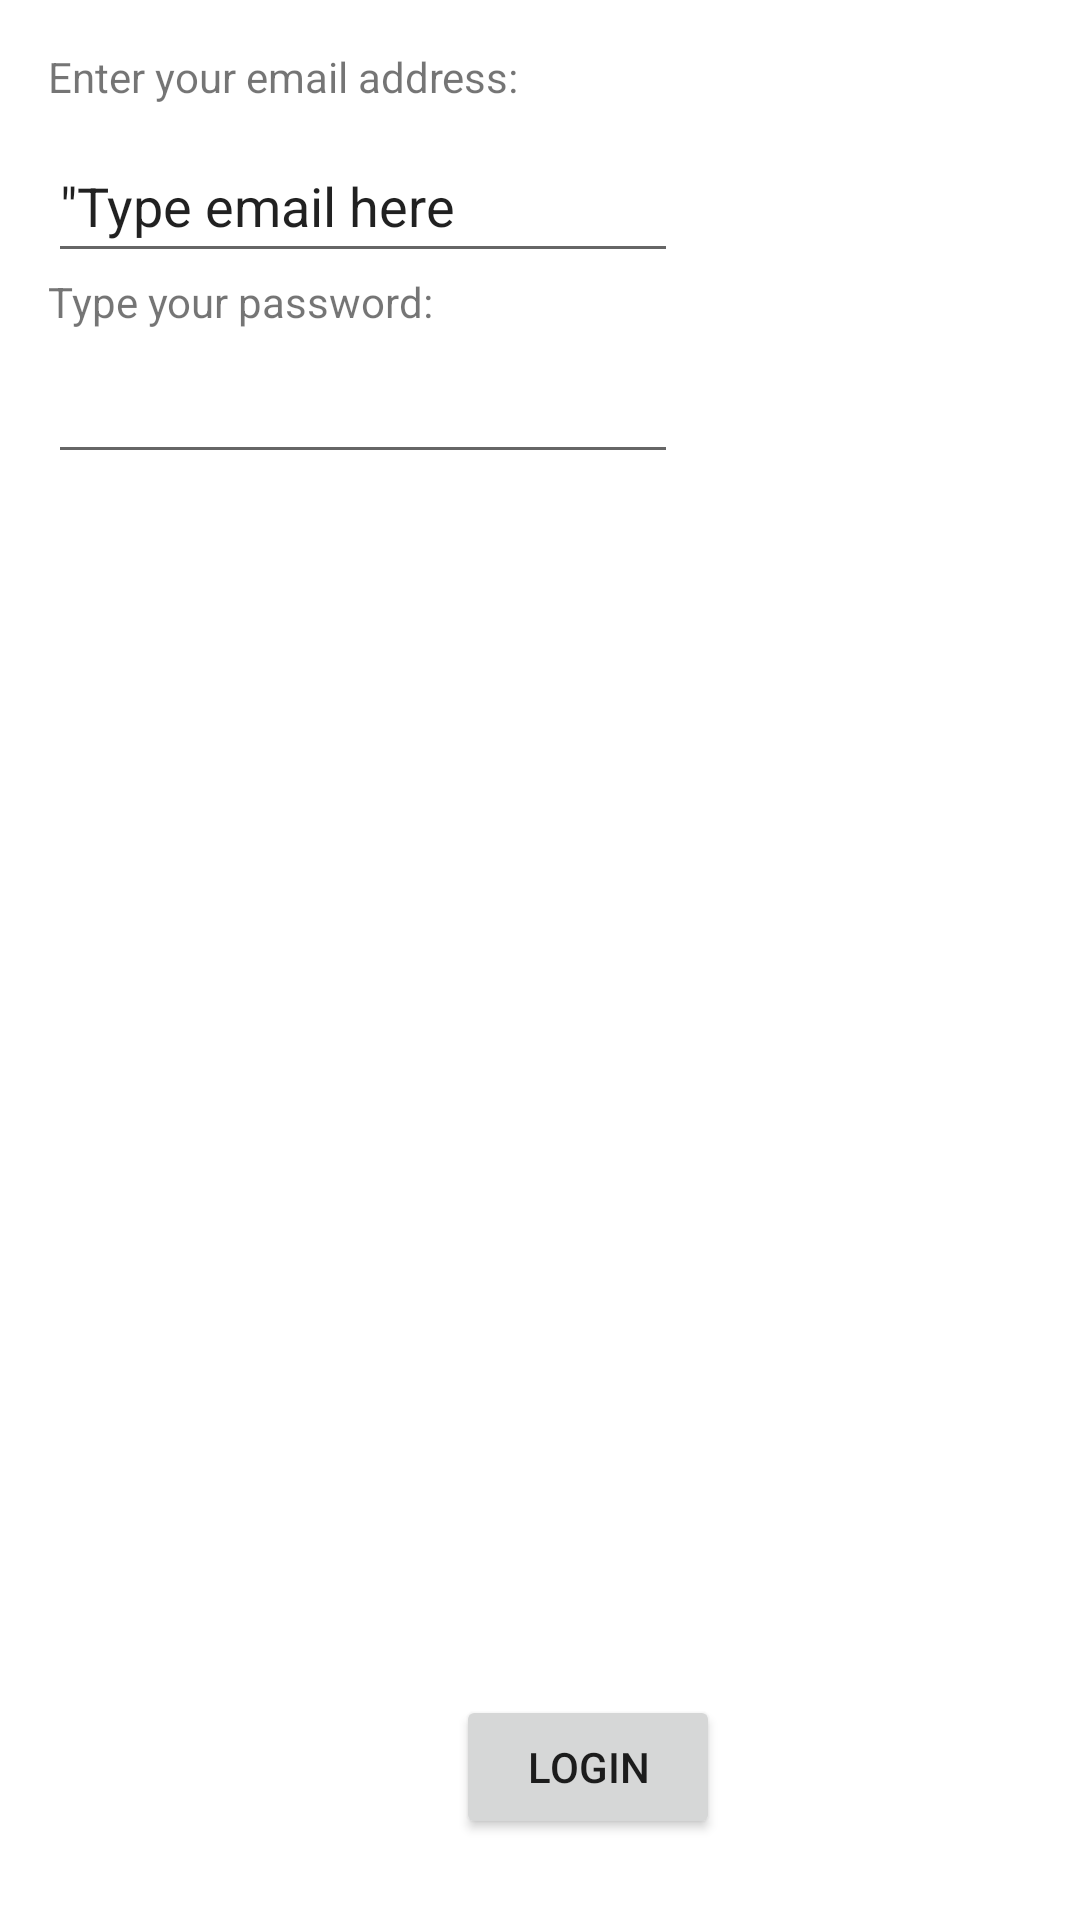

Layout XML and referenced resources for this Android screen:
<!-- AndroidManifest.xml: application theme Theme.ApplicationDesignLab4 -->
<!-- res/layout/activity_main.xml -->
<?xml version="1.0" encoding="utf-8"?>
<androidx.constraintlayout.widget.ConstraintLayout
        xmlns:android="http://schemas.android.com/apk/res/android"
        xmlns:tools="http://schemas.android.com/tools"
        xmlns:app="http://schemas.android.com/apk/res-auto"
        android:layout_width="match_parent"
        android:layout_height="match_parent"
        tools:context=".MainActivity">
    <TextView
            android:text="Enter your email address:"
            android:layout_width="wrap_content"
            android:layout_height="wrap_content" app:layout_constraintTop_toTopOf="parent"
            app:layout_constraintStart_toStartOf="parent" android:layout_marginTop="16dp"
            android:layout_marginStart="16dp" android:id="@+id/textView"/>
    <EditText
            android:layout_width="wrap_content"
            android:layout_height="wrap_content"
            android:inputType="text"
            android:text="&quot;Type email here"
            android:ems="10"
            android:id="@+id/editTextText"
            app:layout_constraintStart_toStartOf="parent" android:layout_marginStart="16dp"
            android:layout_marginTop="8dp" app:layout_constraintTop_toBottomOf="@+id/textView"
            android:minHeight="48dp"/>
    <TextView
            android:text="Type your password:"
            android:layout_width="wrap_content"
            android:layout_height="wrap_content" app:layout_constraintStart_toStartOf="parent"
            android:layout_marginStart="16dp" android:id="@+id/textView3"
            app:layout_constraintTop_toBottomOf="@+id/editTextText"/>

    <EditText
            android:id="@+id/etUsername"
            android:layout_width="wrap_content"
            android:layout_height="wrap_content"
            android:layout_centerHorizontal="true"
            android:layout_centerVertical="true"
            android:ems="10"
            android:inputType="textPassword"
            android:hint="" app:layout_constraintStart_toStartOf="parent"
            android:layout_marginStart="16dp" app:layout_constraintTop_toBottomOf="@+id/textView3"
            android:minHeight="48dp"/>
    <Button
            android:text="Login"
            android:layout_width="wrap_content"
            android:layout_height="wrap_content" android:id="@+id/button"
            app:layout_constraintStart_toStartOf="parent" android:layout_marginStart="152dp"
            android:layout_marginTop="407dp" app:layout_constraintTop_toBottomOf="@+id/etUsername"/>
</androidx.constraintlayout.widget.ConstraintLayout>
<!-- resources referenced by this layout -->
<resources>
  <style name="Theme.ApplicationDesignLab4" parent="Theme.MaterialComponents.DayNight.DarkActionBar">
          
          <item name="colorPrimary">@color/purple_500</item>
          <item name="colorPrimaryVariant">@color/purple_700</item>
          <item name="colorOnPrimary">@color/white</item>
          
          <item name="colorSecondary">@color/teal_200</item>
          <item name="colorSecondaryVariant">@color/teal_700</item>
          <item name="colorOnSecondary">@color/black</item>
          
          <item name="android:statusBarColor" tools:targetApi="l">?attr/colorPrimaryVariant</item>
          
      </style>
  <!-- not gathered from this repository: default colours our renderer supplied (Android Studio template values) -->
  <color name="purple_500">#FF6200EE</color>
  <color name="purple_700">#FF3700B3</color>
  <color name="teal_200">#FF03DAC5</color>
  <color name="teal_700">#FF018786</color>
  <color name="black">#FF000000</color>
  <color name="white">#FFFFFFFF</color>
</resources>
